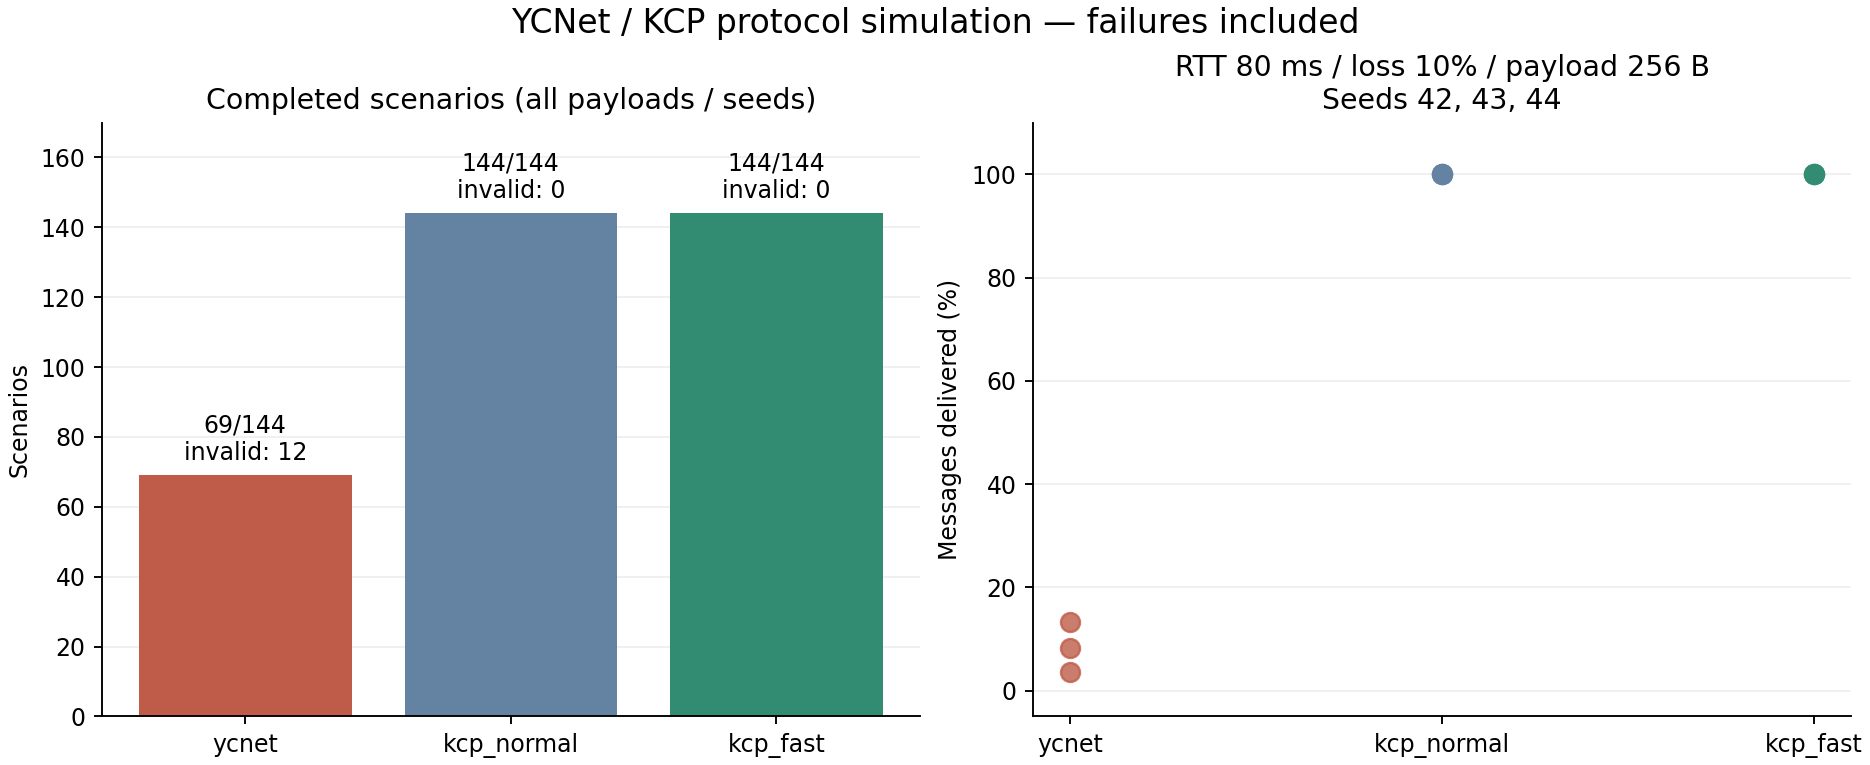

Values plotted in this chart, from the file beside it:
protocol, payload_bytes, rtt_ms, loss_percent, seed, offered, accepted, delivered, valid, complete, p50_end_to_end_ms, p95_end_to_end_ms, p99_end_to_end_ms, p95_transport_ms, peak_application_backlog, datagrams, dropped_datagrams, udp_payload_bytes, finished_ms, ycnet_final_rto_ms, ycnet_connection_timed_out
ycnet, 64, 0, 0, 42, 300, 300, 300, 1, 1, 0, 0, 0, 0, 0, 600, 0, 20700, 2990, 10, 0
kcp_normal, 64, 0, 0, 42, 300, 300, 300, 1, 1, 0, 0, 10, 0, 0, 592, 0, 33600, 3000, 0, 0
kcp_fast, 64, 0, 0, 42, 300, 300, 300, 1, 1, 0, 0, 0, 0, 0, 598, 0, 33600, 3000, 0, 0
ycnet, 256, 0, 0, 42, 300, 300, 300, 1, 1, 0, 0, 0, 0, 0, 600, 0, 78300, 2990, 10, 0
kcp_normal, 256, 0, 0, 42, 300, 300, 300, 1, 1, 0, 0, 10, 0, 0, 592, 0, 91200, 3000, 0, 0
kcp_fast, 256, 0, 0, 42, 300, 300, 300, 1, 1, 0, 0, 0, 0, 0, 598, 0, 91200, 3000, 0, 0
ycnet, 512, 0, 0, 42, 300, 300, 300, 1, 1, 0, 0, 0, 0, 0, 600, 0, 155100, 2990, 10, 0
kcp_normal, 512, 0, 0, 42, 300, 300, 300, 1, 1, 0, 0, 10, 0, 0, 596, 0, 168000, 3000, 0, 0
kcp_fast, 512, 0, 0, 42, 300, 300, 300, 1, 1, 0, 0, 0, 0, 0, 599, 0, 168000, 3000, 0, 0
ycnet, 64, 0, 1, 42, 300, 300, 300, 1, 1, 0, 0, 20, 0, 0, 613, 9, 21316, 2990, 10, 0
kcp_normal, 64, 0, 1, 42, 300, 300, 300, 1, 1, 0, 200, 290, 200, 7, 462, 9, 34416, 3080, 0, 0
kcp_fast, 64, 0, 1, 42, 300, 300, 300, 1, 1, 0, 10, 30, 10, 0, 592, 9, 34128, 3000, 0, 0
ycnet, 256, 0, 1, 42, 300, 300, 300, 1, 1, 0, 0, 20, 0, 0, 613, 9, 80644, 2990, 10, 0
kcp_normal, 256, 0, 1, 42, 300, 300, 300, 1, 1, 10, 200, 290, 200, 7, 461, 9, 95568, 3080, 0, 0
kcp_fast, 256, 0, 1, 42, 300, 300, 300, 1, 1, 0, 10, 30, 10, 0, 592, 9, 92880, 3000, 0, 0
ycnet, 512, 0, 1, 42, 300, 300, 300, 1, 1, 0, 0, 20, 0, 0, 613, 9, 159748, 2990, 10, 0
kcp_normal, 512, 0, 1, 42, 300, 300, 300, 1, 1, 0, 180, 220, 180, 8, 532, 9, 171800, 3000, 0, 0
kcp_fast, 512, 0, 1, 42, 300, 300, 300, 1, 1, 0, 0, 30, 0, 0, 600, 9, 170680, 3000, 0, 0
ycnet, 64, 0, 5, 42, 300, 32, 16, 1, 0, 0, 20, 20, 20, 268, 57, 5, 2737, 33001, 640, 1
kcp_normal, 64, 0, 5, 42, 300, 300, 300, 1, 1, 100, 240, 290, 209, 18, 255, 16, 36672, 3000, 0, 0
kcp_fast, 64, 0, 5, 42, 300, 300, 300, 1, 1, 0, 20, 30, 20, 0, 583, 28, 34920, 3000, 0, 0
ycnet, 256, 0, 5, 42, 300, 32, 16, 1, 0, 0, 20, 20, 20, 268, 57, 5, 10417, 33001, 640, 1
kcp_normal, 256, 0, 5, 42, 300, 300, 300, 1, 1, 320, 720, 770, 409, 43, 263, 16, 102176, 3520, 0, 0
kcp_fast, 256, 0, 5, 42, 300, 300, 300, 1, 1, 0, 20, 30, 20, 0, 583, 28, 95400, 3000, 0, 0
ycnet, 512, 0, 5, 42, 300, 32, 16, 1, 0, 0, 20, 20, 20, 268, 57, 5, 20657, 33001, 640, 1
kcp_normal, 512, 0, 5, 42, 300, 300, 300, 1, 1, 1050, 1550, 1570, 469, 103, 462, 25, 190552, 4540, 0, 0
kcp_fast, 512, 0, 5, 42, 300, 300, 300, 1, 1, 0, 30, 30, 30, 0, 604, 29, 180888, 3000, 0, 0
ycnet, 64, 0, 10, 42, 300, 32, 16, 1, 0, 0, 20, 20, 20, 268, 57, 5, 2737, 33001, 640, 1
kcp_normal, 64, 0, 10, 42, 300, 300, 300, 1, 1, 820, 1410, 1480, 469, 94, 229, 27, 41760, 7590, 0, 0
kcp_fast, 64, 0, 10, 42, 300, 300, 300, 1, 1, 0, 30, 30, 30, 0, 569, 50, 37200, 3000, 0, 0
ycnet, 256, 0, 10, 42, 300, 32, 16, 1, 0, 0, 20, 20, 20, 268, 57, 5, 10417, 33001, 640, 1
kcp_normal, 256, 0, 10, 42, 300, 300, 300, 1, 1, 1140, 4600, 4650, 3229, 114, 285, 29, 109336, 7500, 0, 0
kcp_fast, 256, 0, 10, 42, 300, 300, 300, 1, 1, 0, 30, 30, 30, 0, 569, 50, 102288, 3000, 0, 0
ycnet, 512, 0, 10, 42, 300, 32, 16, 1, 0, 0, 20, 20, 20, 268, 57, 5, 20657, 33001, 640, 1
kcp_normal, 512, 0, 10, 42, 300, 300, 300, 1, 1, 7950, 9360, 9400, 769, 160, 501, 46, 202536, 12380, 0, 0
kcp_fast, 512, 0, 10, 42, 300, 300, 300, 1, 1, 0, 30, 30, 30, 0, 616, 58, 190168, 3000, 0, 0
ycnet, 64, 30, 0, 42, 300, 300, 300, 1, 1, 15, 15, 15, 15, 0, 600, 0, 20700, 3020, 30, 0
kcp_normal, 64, 30, 0, 42, 300, 300, 300, 1, 1, 15, 85, 95, 85, 0, 522, 0, 33600, 3025, 0, 0
kcp_fast, 64, 30, 0, 42, 300, 300, 300, 1, 1, 15, 15, 15, 15, 0, 598, 0, 33600, 3025, 0, 0
ycnet, 256, 30, 0, 42, 300, 300, 300, 1, 1, 15, 15, 15, 15, 0, 600, 0, 78300, 3020, 30, 0
kcp_normal, 256, 30, 0, 42, 300, 300, 300, 1, 1, 15, 85, 95, 85, 0, 532, 0, 91200, 3025, 0, 0
kcp_fast, 256, 30, 0, 42, 300, 300, 300, 1, 1, 15, 15, 15, 15, 0, 598, 0, 91200, 3025, 0, 0
ycnet, 512, 30, 0, 42, 300, 300, 300, 1, 1, 15, 15, 15, 15, 0, 600, 0, 155100, 3020, 30, 0
kcp_normal, 512, 30, 0, 42, 300, 300, 300, 1, 1, 15, 85, 95, 85, 0, 561, 0, 168000, 3025, 0, 0
kcp_fast, 512, 30, 0, 42, 300, 300, 300, 1, 1, 15, 15, 15, 15, 0, 599, 0, 168000, 3025, 0, 0
ycnet, 64, 30, 1, 42, 300, 300, 300, 1, 1, 15, 45, 75, 45, 0, 612, 9, 21315, 3020, 30, 0
kcp_normal, 64, 30, 1, 42, 300, 300, 300, 1, 1, 205, 385, 395, 255, 26, 176, 4, 34832, 3025, 0, 0
kcp_fast, 64, 30, 1, 42, 300, 300, 300, 1, 1, 15, 45, 55, 45, 0, 591, 9, 34440, 3025, 0, 0
ycnet, 256, 30, 1, 42, 300, 300, 300, 1, 1, 15, 45, 75, 45, 0, 612, 9, 80643, 3020, 30, 0
kcp_normal, 256, 30, 1, 42, 300, 300, 300, 1, 1, 225, 445, 455, 259, 32, 228, 4, 93720, 3025, 0, 0
kcp_fast, 256, 30, 1, 42, 300, 300, 300, 1, 1, 15, 45, 55, 45, 0, 591, 9, 93768, 3025, 0, 0
ycnet, 512, 30, 1, 42, 300, 300, 300, 1, 1, 15, 45, 75, 45, 0, 612, 9, 159747, 3020, 30, 0
kcp_normal, 512, 30, 1, 42, 300, 300, 300, 1, 1, 365, 615, 635, 299, 51, 382, 5, 174088, 3165, 0, 0
kcp_fast, 512, 30, 1, 42, 300, 300, 300, 1, 1, 15, 25, 55, 25, 0, 602, 9, 172360, 3025, 0, 0
ycnet, 64, 30, 5, 42, 300, 114, 100, 1, 0, 15, 235, 275, 235, 186, 233, 16, 8742, 33001, 591, 1
kcp_normal, 64, 30, 5, 42, 300, 300, 300, 1, 1, 1165, 1675, 1685, 379, 116, 176, 11, 38264, 4605, 0, 0
kcp_fast, 64, 30, 5, 42, 300, 300, 300, 1, 1, 15, 55, 55, 55, 0, 584, 28, 36400, 3025, 0, 0
ycnet, 256, 30, 5, 42, 300, 114, 100, 1, 0, 15, 235, 275, 235, 186, 233, 16, 33126, 33001, 591, 1
kcp_normal, 256, 30, 5, 42, 300, 300, 300, 1, 1, 1295, 2135, 2145, 499, 122, 259, 16, 104424, 5125, 0, 0
kcp_fast, 256, 30, 5, 42, 300, 300, 300, 1, 1, 15, 55, 55, 55, 0, 584, 28, 99376, 3025, 0, 0
... 372 more rows
